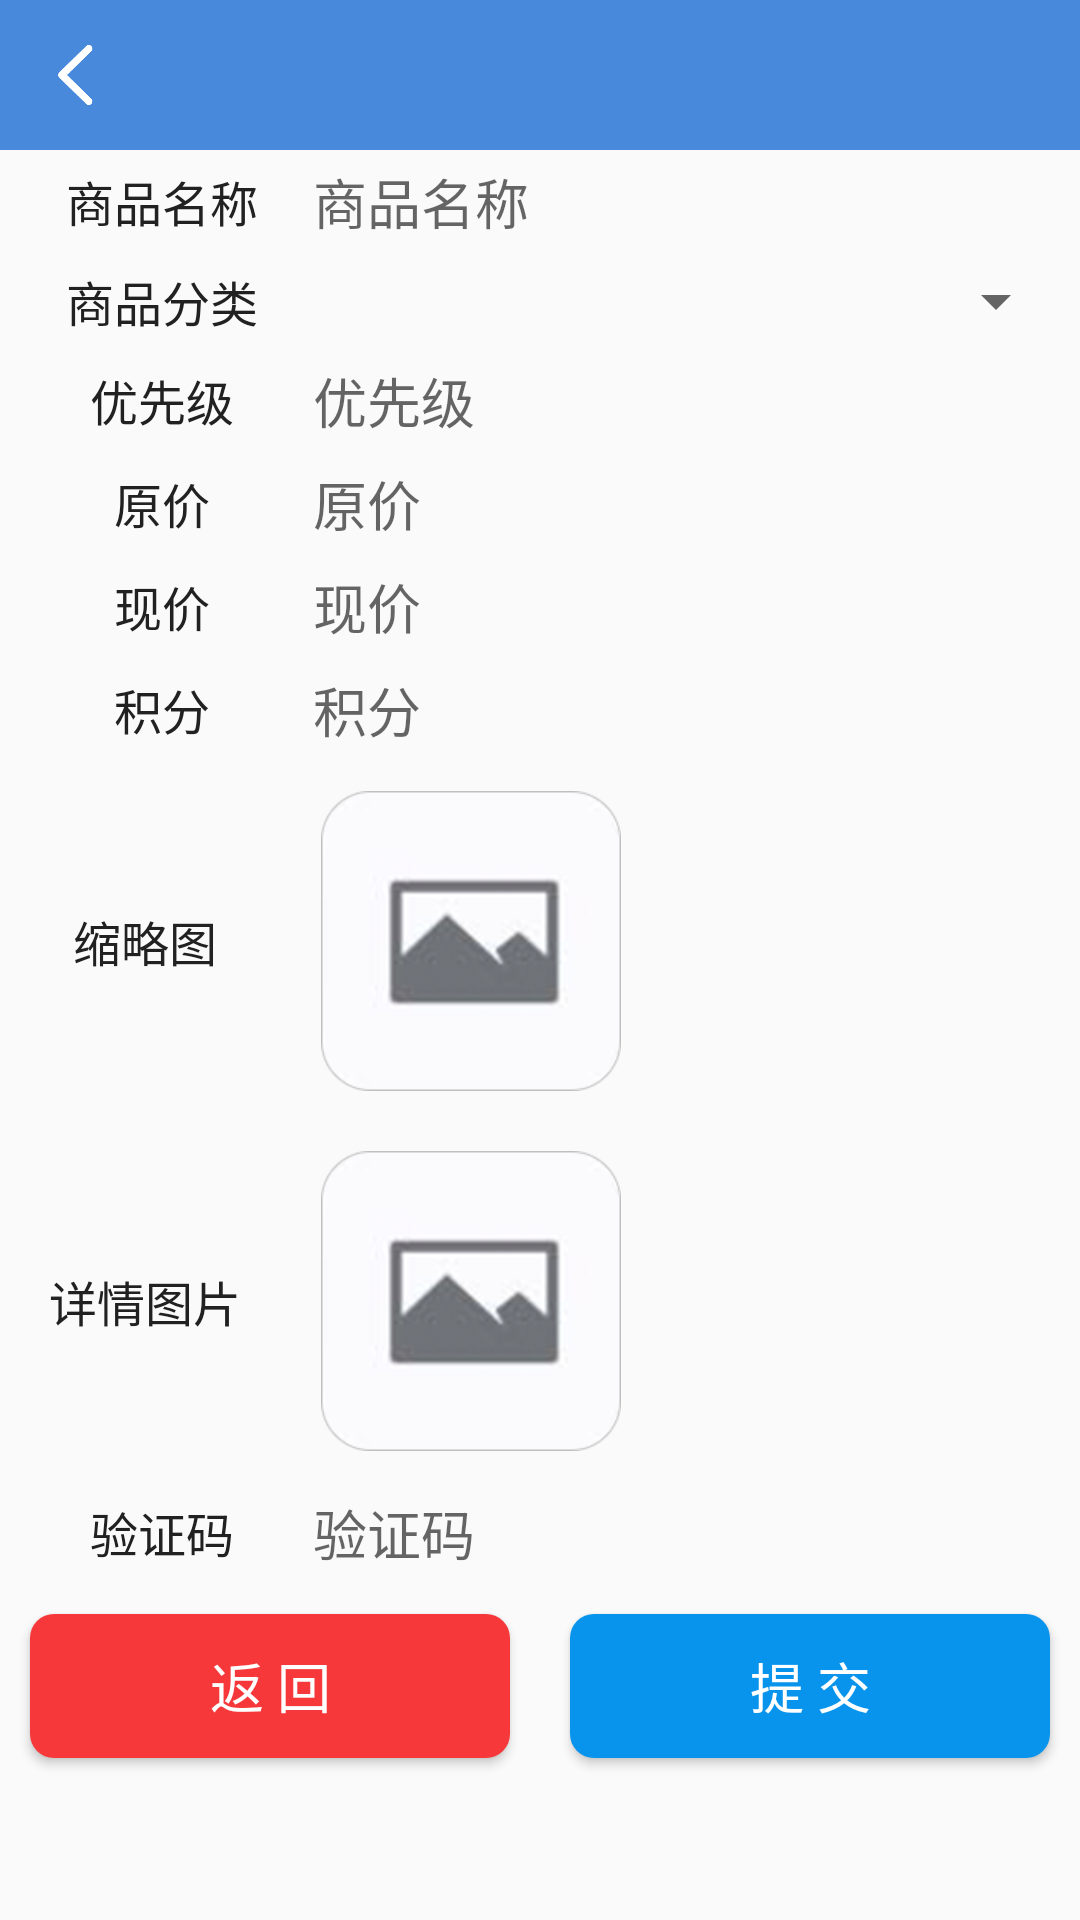

Write the Android layout XML for this screen, with the resource values it uses.
<!-- AndroidManifest.xml: application theme AppTheme -->
<!-- res/layout/activity_add_product.xml -->
<?xml version="1.0" encoding="utf-8"?>
<LinearLayout xmlns:android="http://schemas.android.com/apk/res/android"
    android:layout_width="match_parent"
    android:layout_height="match_parent"
    android:orientation="vertical">

    <include layout="@layout/title" />

    <LinearLayout
        android:layout_width="match_parent"
        android:layout_height="wrap_content"
        android:padding="@dimen/dp_4">

        <TextView
            android:layout_width="0dp"
            android:layout_height="match_parent"
            android:layout_weight="2"
            android:text="@string/product_name"
            android:gravity="center"
            android:textColor="@color/primary_text"
            android:textSize="@dimen/sp_16" />

        <EditText
            android:id="@+id/et_add_product_name"
            android:layout_width="0dp"
            android:layout_height="match_parent"
            android:layout_weight="5"
            android:background="@null"
            android:hint="@string/product_name" />

    </LinearLayout>

    <LinearLayout
        android:layout_width="match_parent"
        android:layout_height="wrap_content"
        android:padding="@dimen/dp_4">

        <TextView
            android:layout_width="0dp"
            android:layout_height="match_parent"
            android:layout_weight="2"
            android:gravity="center"
            android:text="@string/product_category"
            android:textColor="@color/primary_text"
            android:textSize="@dimen/sp_16" />

        <Spinner
            android:id="@+id/spinner_product_category"
            android:layout_width="0dp"
            android:layout_height="match_parent"
            android:layout_weight="5" />

    </LinearLayout>

    <LinearLayout
        android:layout_width="match_parent"
        android:layout_height="wrap_content"
        android:padding="@dimen/dp_4">

        <TextView
            android:layout_width="0dp"
            android:layout_height="match_parent"
            android:layout_weight="2"
            android:gravity="center"
            android:text="@string/priority"
            android:textColor="@color/primary_text"
            android:textSize="@dimen/sp_16" />

        <EditText
            android:id="@+id/et_add_product_priority"
            android:layout_width="0dp"
            android:layout_height="match_parent"
            android:layout_weight="5"
            android:background="@null"
            android:hint="@string/priority" />

    </LinearLayout>

    <LinearLayout
        android:layout_width="match_parent"
        android:layout_height="wrap_content"
        android:padding="@dimen/dp_4">

        <TextView
            android:layout_width="0dp"
            android:layout_height="match_parent"
            android:layout_weight="2"
            android:gravity="center"
            android:text="@string/normal_price"
            android:textColor="@color/primary_text"
            android:textSize="@dimen/sp_16" />

        <EditText
            android:id="@+id/et_add_product_normal_price"
            android:layout_width="0dp"
            android:layout_height="wrap_content"
            android:layout_weight="5"
            android:background="@null"
            android:hint="@string/normal_price" />

    </LinearLayout>

    <LinearLayout
        android:layout_width="match_parent"
        android:layout_height="wrap_content"
        android:padding="@dimen/dp_4">

        <TextView
            android:layout_width="0dp"
            android:layout_height="match_parent"
            android:layout_weight="2"
            android:gravity="center"
            android:text="@string/promotion_price"
            android:textColor="@color/primary_text"
            android:textSize="@dimen/sp_16" />

        <EditText
            android:id="@+id/et_add_product_promotion_price"
            android:layout_width="0dp"
            android:layout_height="match_parent"
            android:layout_weight="5"
            android:background="@null"
            android:hint="@string/promotion_price" />

    </LinearLayout>

    <LinearLayout
        android:layout_width="match_parent"
        android:layout_height="wrap_content"
        android:padding="@dimen/dp_4">

        <TextView
            android:layout_width="0dp"
            android:layout_height="match_parent"
            android:layout_weight="2"
            android:gravity="center"
            android:text="@string/integration"
            android:textColor="@color/primary_text"
            android:textSize="@dimen/sp_16" />

        <EditText
            android:id="@+id/et_add_product_integration"
            android:layout_width="0dp"
            android:layout_height="match_parent"
            android:layout_weight="5"
            android:background="@null"
            android:hint="@string/integration" />

    </LinearLayout>

    <LinearLayout
        android:layout_width="match_parent"
        android:layout_height="wrap_content">

        <TextView
            android:layout_width="0dp"
            android:layout_height="match_parent"
            android:layout_weight="2"
            android:gravity="center"
            android:text="@string/thumbnail"
            android:textColor="@color/primary_text"
            android:textSize="@dimen/sp_16" />


        <FrameLayout
            android:layout_width="0dp"
            android:layout_height="match_parent"
            android:layout_margin="@dimen/dp_10"
            android:layout_weight="5">

            <ImageView
                android:id="@+id/iv_thumbnail"
                android:layout_width="100dp"
                android:layout_height="100dp"
                android:src="@mipmap/add_image" />

        </FrameLayout>


    </LinearLayout>
    <LinearLayout
        android:layout_width="match_parent"
        android:layout_height="wrap_content">

        <TextView
            android:layout_width="0dp"
            android:layout_height="match_parent"
            android:layout_weight="2"
            android:gravity="center"
            android:text="@string/details_picture"
            android:textColor="@color/primary_text"
            android:textSize="@dimen/sp_16" />


        <FrameLayout
            android:layout_width="0dp"
            android:layout_height="match_parent"
            android:layout_margin="@dimen/dp_10"
            android:layout_weight="5">

            <ImageView
                android:id="@+id/iv_details_picture"
                android:layout_width="100dp"
                android:layout_height="100dp"
                android:src="@mipmap/add_image" />

        </FrameLayout>


    </LinearLayout>

    <LinearLayout
        android:layout_width="match_parent"
        android:layout_height="wrap_content"
        android:padding="@dimen/dp_4">

        <TextView
            android:layout_width="0dp"
            android:layout_height="match_parent"
            android:layout_weight="2"
            android:gravity="center"
            android:text="@string/verification_code"
            android:textColor="@color/primary_text"
            android:textSize="@dimen/sp_16" />

        <EditText
            android:id="@+id/et_add_product_code"
            android:layout_width="0dp"
            android:layout_height="match_parent"
            android:layout_weight="3"
            android:background="@null"
            android:hint="@string/verification_code" />

        <ImageView
            android:id="@+id/iv_add_product_verification_code"
            android:layout_width="0dp"
            android:layout_height="match_parent"
            android:layout_weight="2" />

    </LinearLayout>

    <LinearLayout
        android:layout_width="match_parent"
        android:layout_height="wrap_content"
        android:orientation="horizontal">

        <Button
            android:id="@+id/bt_product_add_back"
            style="@style/button_bg_red"
            android:layout_width="0dp"
            android:layout_height="match_parent"
            android:layout_weight="1"
            android:text="@string/back" />

        <Button
            android:id="@+id/bt_product_add_submit"
            style="@style/button_bg_blue"
            android:layout_width="0dp"
            android:layout_height="match_parent"
            android:layout_weight="1"
            android:text="@string/submit" />
    </LinearLayout>

</LinearLayout>
<!-- res/layout/title.xml (included above) -->
<?xml version="1.0" encoding="utf-8"?>
<FrameLayout xmlns:android="http://schemas.android.com/apk/res/android"
    android:layout_width="match_parent"
    android:layout_height="@dimen/def_height"
    android:background="@color/main_title_bg_color"
    android:orientation="horizontal">

    <ImageView
        android:id="@+id/iv_title_back"
        android:layout_gravity="left"
        android:src="@mipmap/back"
        android:paddingLeft="@dimen/dp_4"
        android:paddingRight="@dimen/dp_4"
        android:paddingBottom="@dimen/dp_15"
        android:paddingTop="@dimen/dp_15"
        android:layout_width="wrap_content"
        android:layout_height="match_parent" />

    <TextView
        android:layout_width="wrap_content"
        android:id="@+id/tv_title_center"
        android:textColor="@color/white"
        android:layout_gravity="center"
        android:gravity="center"
        android:textSize="@dimen/sp_20"
        android:layout_height="match_parent" />
    <TextView
        android:layout_width="wrap_content"
        android:id="@+id/tv_title_right"
        android:textColor="@color/white"
        android:layout_gravity="right"
        android:textSize="@dimen/sp_14"
        android:layout_height="match_parent" />

</FrameLayout>
<!-- resources referenced by this layout -->
<resources>
  <color name="main_title_bg_color">#4889db</color>
  <color name="primary_text">#212121</color>
  <color name="white">#ffffff</color>
  <dimen name="def_height">50dp</dimen>
  <dimen name="dp_10">10dp</dimen>
  <dimen name="dp_15">15dp</dimen>
  <dimen name="dp_4">4dp</dimen>
  <dimen name="sp_14">14sp</dimen>
  <dimen name="sp_16">16sp</dimen>
  <dimen name="sp_20">20sp</dimen>
  <!-- mipmap add_image: png bitmap (mipmap-mdpi, 17938 bytes) -->
  <!-- mipmap back: png bitmap (mipmap-xxhdpi, 717 bytes) -->
  <string name="back">返  回</string>
  <string name="details_picture">详情图片</string>
  <string name="integration">积分</string>
  <string name="normal_price">原价</string>
  <string name="priority">优先级</string>
  <string name="product_category">商品分类</string>
  <string name="product_name">商品名称</string>
  <string name="promotion_price">现价</string>
  <string name="submit">提  交</string>
  <string name="thumbnail">缩略图</string>
  <string name="verification_code">验证码</string>
  <style name="button_bg_blue">
          <item name="android:textColor">@color/white</item>
          <item name="android:textSize">@dimen/sp_18</item>
          <item name="android:layout_margin">@dimen/dp_10</item>
          <item name="android:background">@drawable/button_circle_shape_blue</item>
      </style>
  <style name="button_bg_red">
          <item name="android:textColor">@color/white</item>
          <item name="android:textSize">@dimen/sp_18</item>
          <item name="android:layout_margin">@dimen/dp_10</item>
          <item name="android:background">@drawable/button_circle_shape_red</item>
      </style>
  <style name="AppTheme" parent="Theme.AppCompat.Light.NoActionBar">
          
          <item name="colorPrimary">@color/colorPrimary</item>
          <item name="colorPrimaryDark">@color/colorPrimaryDark</item>
          <item name="colorAccent">@color/colorAccent</item>
      </style>
  <dimen name="sp_18">18sp</dimen>
  <!-- drawable button_circle_shape_blue (drawable) -->
  <?xml version="1.0" encoding="utf-8"?>
  <shape xmlns:android="http://schemas.android.com/apk/res/android"
      android:shape="rectangle">
  
      
      <solid android:color="#0894EC" />
      
      
      <corners android:radius="8dp" />
      
      
      
      
      
      
      
      
      
      <padding
          android:bottom="8dp"
          android:left="8dp"
          android:right="8dp"
          android:top="8dp" />
  
  
  </shape>
  <!-- drawable button_circle_shape_red (drawable) -->
  <?xml version="1.0" encoding="utf-8"?>
  <shape xmlns:android="http://schemas.android.com/apk/res/android"
      android:shape="rectangle">
  
      
      <solid android:color="#F6383A" />
      
      
      <corners android:radius="8dp" />
      
      
      
      
      
      
      
      
      
      <padding
          android:bottom="8dp"
          android:left="8dp"
          android:right="8dp"
          android:top="8dp" />
  
  
  </shape>
  <color name="colorPrimary">#4889db</color>
  <color name="colorPrimaryDark">#4889db</color>
  <color name="colorAccent">#4889db</color>
</resources>
